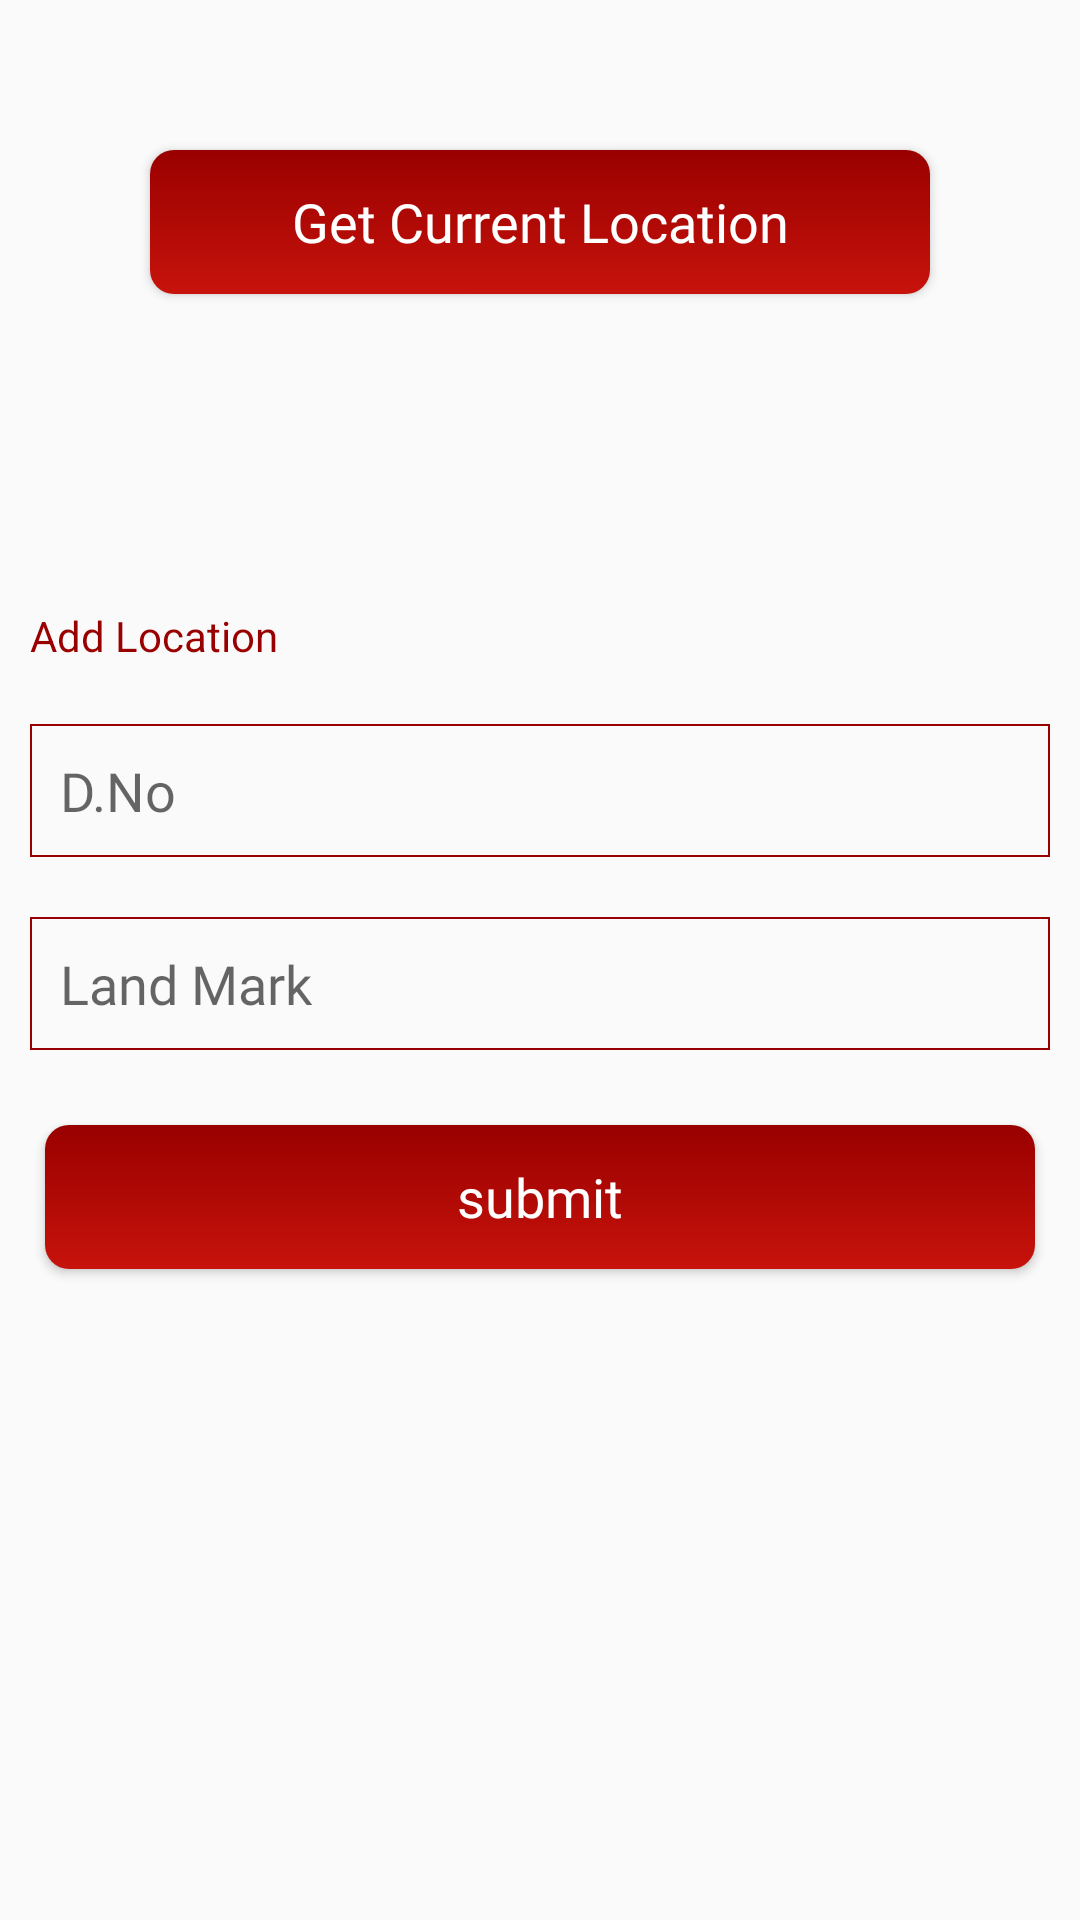

This screen was rendered from an Android layout file. Write that file and the resources it references.
<!-- AndroidManifest.xml: application theme AppTheme -->
<!-- res/layout/activity_location.xml -->
<?xml version="1.0" encoding="utf-8"?>
<RelativeLayout xmlns:android="http://schemas.android.com/apk/res/android"
    android:id="@+id/relative_layout"
    android:layout_width="match_parent"
    android:layout_height="match_parent">

    <LinearLayout
        android:id="@+id/linearlayout"
        android:layout_width="match_parent"
        android:layout_height="wrap_content"
        android:orientation="vertical"

        >

        <Button
            android:id="@+id/btn_start_location_updates"
            android:layout_width="match_parent"
            android:layout_height="wrap_content"
            android:layout_margin="@dimen/dimen_50dp"
            android:background="@drawable/button_background"
            android:drawableRight="@drawable/ic_location_on_black_24dp"
            android:fontFamily="@font/poppins"
            android:gravity="center"
            android:text="Get Current Location"
            android:textAllCaps="false"
            android:textColor="@android:color/white"
            android:textSize="@dimen/textSize_18sp" />

        <TextView
            android:id="@+id/location_result"
            android:layout_width="wrap_content"
            android:layout_height="wrap_content"
            android:layout_margin="10dp"
            android:layout_marginTop="20dp"
            android:gravity="center"
            android:layout_marginBottom="@dimen/dimen_15dp"
            android:fontFamily="@font/poppins_light"
            android:textAlignment="center"
            android:textColor="#333"
            android:textSize="18dp" />
        <TextView
            android:layout_width="wrap_content"
            android:layout_height="wrap_content"
            android:layout_margin="@dimen/margin_10dp"
            android:text="Add Location"
            android:textColor="@color/colorPrimary"/>
        <EditText
            android:id="@+id/d_no_editText"
            android:layout_width="match_parent"
            android:layout_height="wrap_content"
            android:singleLine="true"
            android:fontFamily="@font/poppins"
            android:layout_margin="@dimen/margin_10dp"
            android:background="@drawable/edittext_bg"
            android:hint="D.No"/>
        <EditText
            android:id="@+id/land_mark_editText"
            android:layout_width="match_parent"
            android:layout_height="wrap_content"
            android:layout_margin="@dimen/margin_10dp"
            android:singleLine="true"
            android:fontFamily="@font/poppins"
            android:background="@drawable/edittext_bg"
            android:hint="Land Mark"/>
        <Button
            android:id="@+id/locationSubmit"
            android:layout_width="match_parent"
            android:layout_height="wrap_content"
            android:layout_marginTop="@dimen/dimen_20dp"
            android:background="@drawable/button_background"
            android:fontFamily="@font/poppins"
            android:gravity="center"
            android:textAllCaps="false"
            android:layout_margin="@dimen/dimen_15dp"
            android:padding="@dimen/dimen_5dp"
            android:text="submit"
            android:textColor="@android:color/white"
            android:textSize="@dimen/textSize_18sp" />

    </LinearLayout>



    
    
   
</RelativeLayout>
<!-- resources referenced by this layout -->
<resources>
  <color name="colorPrimary">#990000</color>
  <color name="red">#dd0d7b</color>
  <dimen name="dimen_15dp">15dp</dimen>
  <dimen name="dimen_20dp">5dp</dimen>
  <dimen name="dimen_50dp">50dp</dimen>
  <dimen name="dimen_5dp">5dp</dimen>
  <dimen name="margin_10dp">10dp</dimen>
  <dimen name="textSize_18sp">18sp</dimen>
  <!-- drawable button_background (drawable) -->
  <?xml version="1.0" encoding="utf-8"?>
  <shape xmlns:android="http://schemas.android.com/apk/res/android">
  <gradient android:startColor="#990000"
      android:endColor="#c7130b"
      android:angle="270"/>
  <padding android:left="7dp"
      android:top="7dp"
      android:right="7dp"
      android:bottom="7dp"/>
  <corners android:radius="8dp"/>
  </shape>
  <!-- drawable edittext_bg (drawable) -->
  <?xml version="1.0" encoding="utf-8"?>
  <shape xmlns:android="http://schemas.android.com/apk/res/android"
      android:shape="rectangle">
  
      <corners android:radius="0dp" />
      <padding
          android:bottom="@dimen/margin_10dp"
          android:left="@dimen/margin_10dp"
          android:right="@dimen/margin_10dp"
          android:top="@dimen/margin_10dp" />
  
  
      <stroke
          android:width="0.8dp"
          android:color="@color/colorPrimary" />
      <solid android:color="@color/transparent" />
  </shape>
  <style name="AppTheme" parent="Base.Theme.AppCompat.Light.DarkActionBar">
      <item name="colorPrimary">@color/colorPrimaryDark</item>
      <item name="colorPrimaryDark">@color/colorPrimaryDark</item>
      <item name="colorAccent">@color/black</item>
      </style>
  <color name="transparent">#00000000</color>
  <color name="colorPrimaryDark">#990000</color>
  <color name="black">#0d0d0d</color>
</resources>
